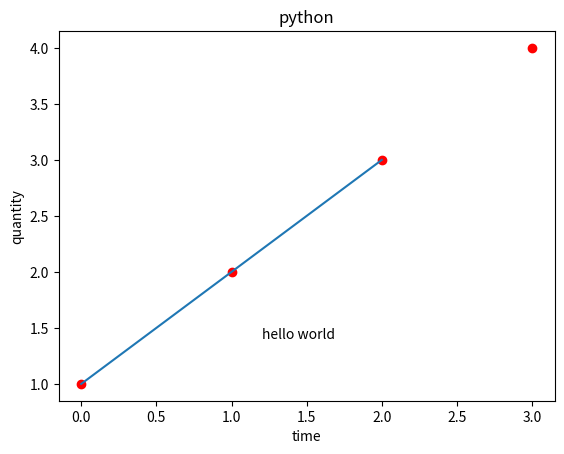
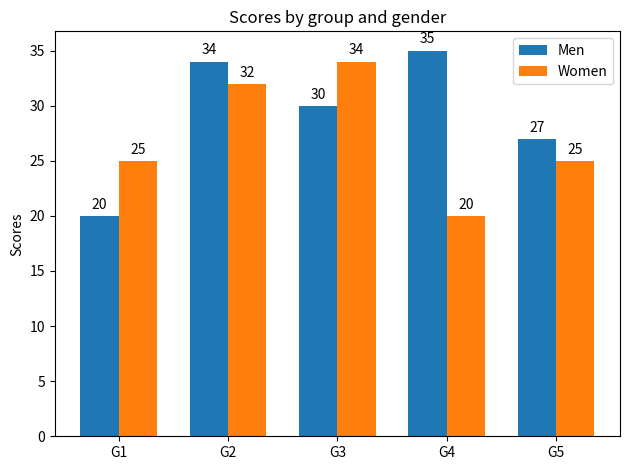

The matplotlib source for these figures, in order:

#plt.figure(figsize=(8,4))
plt.show()


from pylab import*
plot([1,2,3,4],'ro')
#axis([1,6,2,20])
#show()


plot([1,2,3])
xlabel('time')
ylabel('quantity')
title('python')
text(1.2,1.4,'hello world')
show()

import matplotlib.pyplot as plt
import numpy as np


labels = ['G1', 'G2', 'G3', 'G4', 'G5']
men_means = [20, 34, 30, 35, 27]
women_means = [25, 32, 34, 20, 25]

x = np.arange(len(labels))  # the label locations
width = 0.35  # the width of the bars

fig, ax = plt.subplots()
rects1 = ax.bar(x - width/2, men_means, width, label='Men')
rects2 = ax.bar(x + width/2, women_means, width, label='Women')

# Add some text for labels, title and custom x-axis tick labels, etc.
ax.set_ylabel('Scores')
ax.set_title('Scores by group and gender')
ax.set_xticks(x, labels)
ax.legend()

ax.bar_label(rects1, padding=3)
ax.bar_label(rects2, padding=3)

fig.tight_layout()

plt.show()
